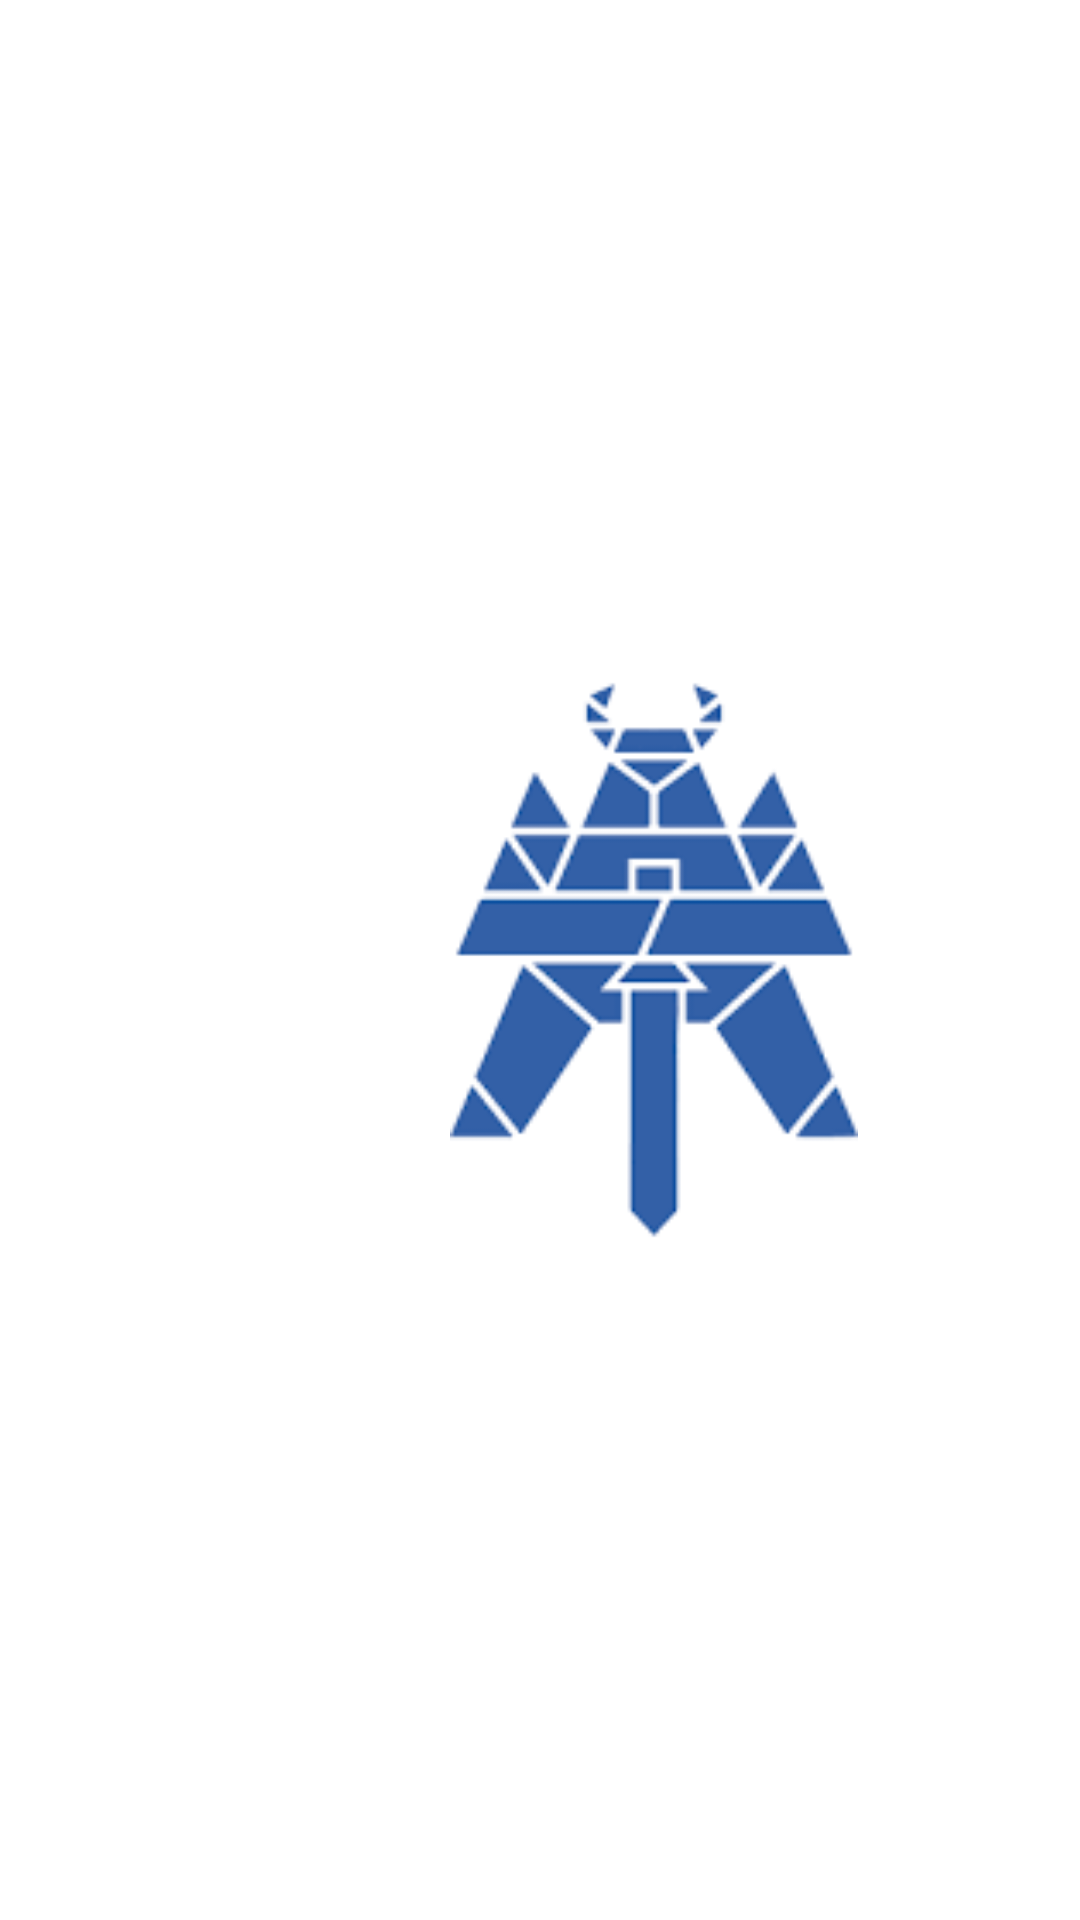

Android layout source for this screen:
<!-- AndroidManifest.xml: application theme Theme.My3App -->
<!-- res/layout/fragment_fragment2.xml -->
<?xml version="1.0" encoding="utf-8"?>
<FrameLayout xmlns:android="http://schemas.android.com/apk/res/android"
    xmlns:app="http://schemas.android.com/apk/res-auto"
    xmlns:tools="http://schemas.android.com/tools"
    android:layout_width="wrap_content"
    android:layout_height="wrap_content"
    tools:context=".fragment2">

    <ImageView
        android:id="@+id/imageView3"
        android:layout_width="136dp"
        android:layout_height="match_parent"
        android:layout_margin="150dp"
        android:src="@drawable/logo_heroes" />
</FrameLayout>
<!-- resources referenced by this layout -->
<resources>
  <!-- drawable logo_heroes: png bitmap (drawable-v24, 2813 bytes) -->
  <style name="Theme.My3App" parent="Theme.MaterialComponents.DayNight.DarkActionBar">
          
          <item name="colorPrimary">#3360A7</item>
          <item name="colorPrimaryVariant">@color/purple_700</item>
          <item name="colorOnPrimary">@color/white</item>
          
          <item name="colorSecondary">@color/teal_200</item>
          <item name="colorSecondaryVariant">@color/teal_700</item>
          <item name="colorOnSecondary">@color/black</item>
          
          <item name="android:statusBarColor" tools:targetApi="l">?attr/colorPrimaryVariant</item>
          
      </style>
  <!-- not gathered from this repository: default colours our renderer supplied (Android Studio template values) -->
  <color name="purple_700">#FF3700B3</color>
  <color name="teal_200">#FF03DAC5</color>
  <color name="teal_700">#FF018786</color>
  <color name="black">#FF000000</color>
  <color name="white">#FFFFFFFF</color>
</resources>
